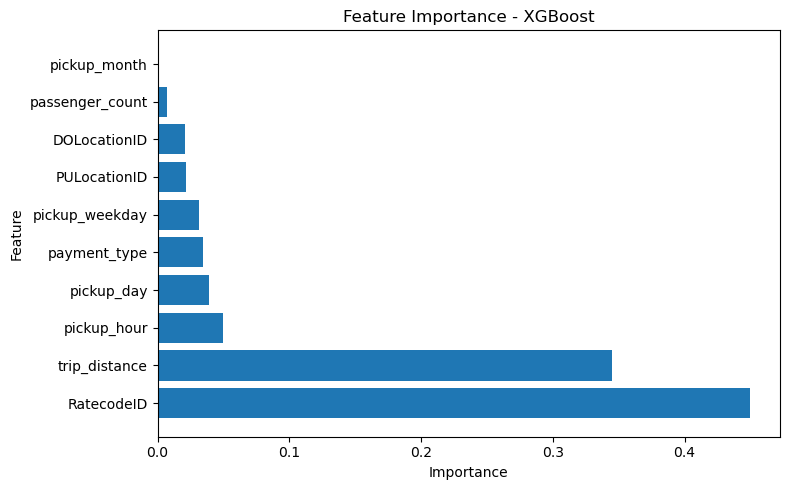

Values plotted in this chart, from the file beside it:
Feature, Importance
RatecodeID, 0.4499
trip_distance, 0.3451
pickup_hour, 0.04979
pickup_day, 0.03941
payment_type, 0.03442
pickup_weekday, 0.03116
PULocationID, 0.02191
DOLocationID, 0.02114
passenger_count, 0.007137
pickup_month, 0.0
